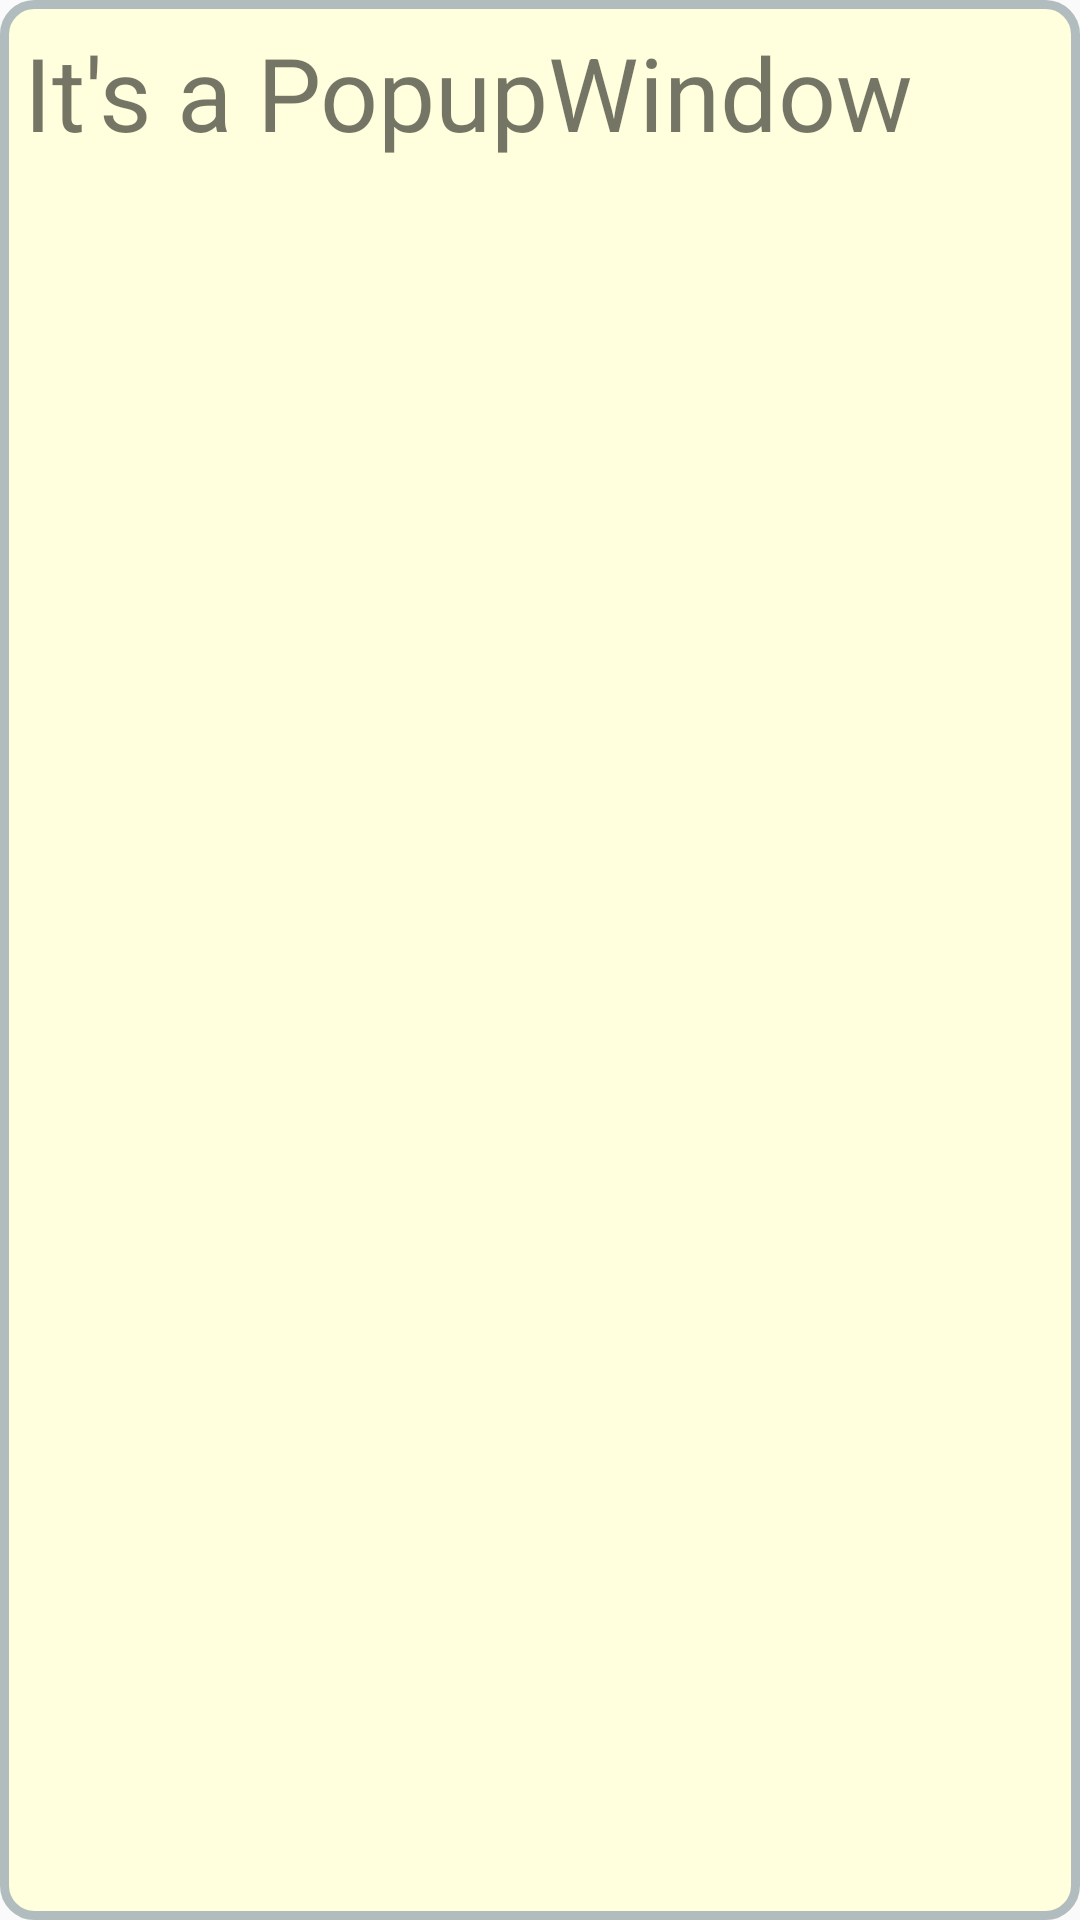

Android layout source for this screen:
<!-- AndroidManifest.xml: application theme AppTheme -->
<!-- res/layout/popup_window.xml -->
<?xml version="1.0" encoding="utf-8"?>
<LinearLayout xmlns:android="http://schemas.android.com/apk/res/android"
    android:layout_width="fill_parent"
    android:layout_height="fill_parent"
    android:layout_margin="100dp"
    android:gravity="center"
    android:background="@drawable/tile_bg"
    android:id="@+id/popup">
    <TextView
        android:textSize="@dimen/abc_text_size_display_1_material"
        android:layout_margin="4dp"
        android:padding="4dp"
        android:layout_width="fill_parent"
        android:layout_height="fill_parent"
        android:text="It's a PopupWindow" />
</LinearLayout>
<!-- resources referenced by this layout -->
<resources>
  <!-- drawable tile_bg (drawable) -->
  <?xml version="1.0" encoding="UTF-8"?>
  <shape xmlns:android="http://schemas.android.com/apk/res/android">
      <solid android:color="@color/gestureColor"/>
      <stroke android:width="3dip" android:color="@color/cellBorderColor" />
      <corners android:radius="10dip"/>
      <padding android:left="0dip" android:top="0dip" android:right="0dip" android:bottom="0dip" />
  </shape>
  <style name="AppTheme" parent="Theme.AppCompat.Light.DarkActionBar">
          
      </style>
  <color name="gestureColor">#ffffffdd</color>
  <color name="cellBorderColor">#ffb1bcbe</color>
</resources>
